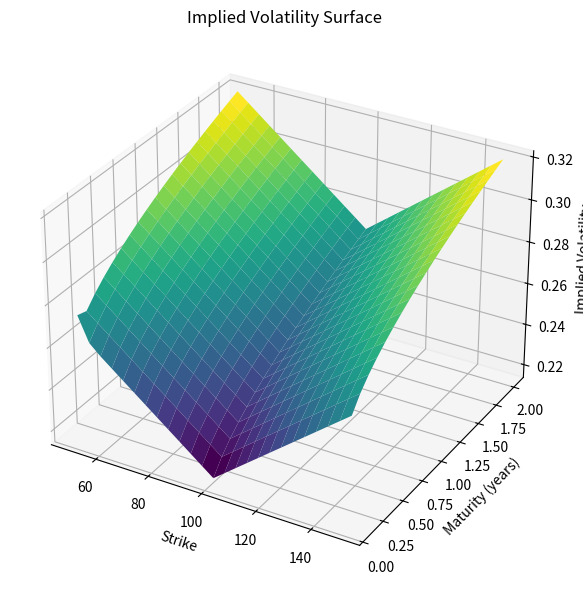
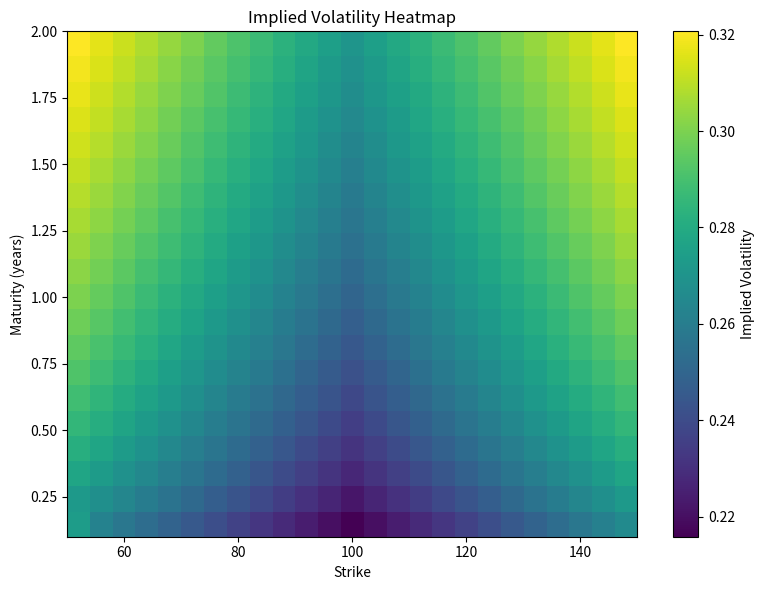

These charts were generated, in order, by the following Python code:
"""
Implied Volatility Surface Construction
======================================

This script demonstrates how to construct an implied volatility surface by
calculating option prices across a range of strikes and maturities and then
inverting the Black–Scholes formula to recover the implied volatility.  It
illustrates numerical root finding and visualisation of a 2‑dimensional
volatility surface.

Overview
--------
* **Synthetic option chain:** Choose an underlying asset price ``S0``, a risk‑free
  rate ``r`` and a base volatility function that varies with moneyness and
  maturity.  Generate call option prices on a grid of strikes (e.g. 50 % to
  150 % of ``S0``) and maturities (e.g. one month to two years) using the
  Black–Scholes formula.
* **Implied volatility calculation:** For each option price on the grid, solve
  for the implied volatility that reproduces the price using a numerical
  root‑finding algorithm.  The ``implied_volatility_call`` function uses
  Brent’s method from ``scipy.optimize``.  If ``scipy`` is unavailable, a
  custom bisection method is implemented as a fallback.
* **Visualisation:** Create a 3‑dimensional surface plot of implied volatility
  versus strike and maturity using ``matplotlib``.  Also save a 2D heatmap
  projection for more compact viewing.  The figures are saved as
  ``implied_vol_surface.png`` and ``implied_vol_heatmap.png`` in the
  working directory.

This project demonstrates numerical methods, option pricing theory and data
visualisation—skills relevant for derivatives trading and risk management
roles.  Real data can be substituted by fetching an option chain from an
exchange or data provider.
"""

from __future__ import annotations

import numpy as np
import matplotlib.pyplot as plt
from typing import Callable

try:
    from scipy.stats import norm  # type: ignore
    from scipy.optimize import brentq  # type: ignore
    have_scipy = True
except Exception:
    # Provide fallbacks if scipy is not available
    have_scipy = False


def black_scholes_call_price(S: float, K: float, T: float, r: float, sigma: float) -> float:
    """Returns the Black–Scholes price of a European call option."""
    if T <= 0:
        return max(S - K, 0.0)
    d1 = (np.log(S / K) + (r + 0.5 * sigma ** 2) * T) / (sigma * np.sqrt(T))
    d2 = d1 - sigma * np.sqrt(T)
    # Use normal cdf; approximate if scipy is missing
    if have_scipy:
        cdf = norm.cdf
    else:
        # Approximate CDF using error function
        def cdf(x: float) -> float:
            return 0.5 * (1 + np.math.erf(x / np.sqrt(2)))
    return S * cdf(d1) - K * np.exp(-r * T) * cdf(d2)


def implied_volatility_call(
    C_market: float, S: float, K: float, T: float, r: float, tol: float = 1e-6
) -> float:
    """Numerically solves for the implied volatility of a call option.

    Parameters
    ----------
    C_market : float
        Observed market price of the call option.
    S : float
        Current underlying price.
    K : float
        Option strike price.
    T : float
        Time to maturity in years.
    r : float
        Risk‑free interest rate.
    tol : float, optional
        Tolerance for the root‑finding algorithm (default 1e-6).

    Returns
    -------
    float
        Implied volatility.
    """
    intrinsic = max(S - K * np.exp(-r * T), 0.0)
    if C_market < intrinsic:
        # No implied vol if price is below intrinsic value
        return 0.0
    # Use Brent's method if available
    if have_scipy:
        def objective(sigma: float) -> float:
            return black_scholes_call_price(S, K, T, r, sigma) - C_market
        return brentq(objective, 1e-6, 5.0, xtol=tol)
    # Fallback: bisection method
    low, high = 1e-6, 5.0
    for _ in range(100):
        mid = 0.5 * (low + high)
        price = black_scholes_call_price(S, K, T, r, mid)
        if price > C_market:
            high = mid
        else:
            low = mid
        if abs(high - low) < tol:
            break
    return 0.5 * (low + high)


def base_volatility(moneyness: float, T: float) -> float:
    """Defines a synthetic volatility surface used to generate option prices.

    The function increases volatility for deep in‑the‑money or deep
    out‑of‑the‑money options and for longer maturities.  Adjust parameters
    to change the shape of the surface.
    """
    return 0.2 + 0.1 * (abs(moneyness - 1) + 0.5 * np.sqrt(T))


def main() -> None:
    # Parameters
    S0 = 100.0  # Current underlying price
    r = 0.02    # Risk‑free rate
    strike_range = np.linspace(50, 150, 25)  # Strikes from 50% to 150% of S0
    maturities = np.linspace(0.1, 2.0, 20)   # Maturities from 0.1 to 2 years

    # Generate synthetic option prices using a base volatility surface
    call_prices = np.zeros((len(maturities), len(strike_range)))
    implied_vols = np.zeros_like(call_prices)

    for i, T in enumerate(maturities):
        for j, K in enumerate(strike_range):
            mny = K / S0
            sigma = base_volatility(mny, T)
            price = black_scholes_call_price(S0, K, T, r, sigma)
            call_prices[i, j] = price
            implied_vols[i, j] = implied_volatility_call(price, S0, K, T, r)

    # Plot implied volatility surface (3D)
    fig = plt.figure(figsize=(10, 6))
    ax = fig.add_subplot(projection='3d')
    X, Y = np.meshgrid(strike_range, maturities)
    ax.plot_surface(X, Y, implied_vols, cmap='viridis')
    ax.set_xlabel('Strike')
    ax.set_ylabel('Maturity (years)')
    ax.set_zlabel('Implied Volatility')
    ax.set_title('Implied Volatility Surface')
    fig.tight_layout()
    plt.savefig('implied_vol_surface.png')
    plt.close(fig)

    # Plot heatmap projection for a 2D view
    plt.figure(figsize=(8, 6))
    plt.imshow(implied_vols, aspect='auto', origin='lower',
               extent=[strike_range[0], strike_range[-1], maturities[0], maturities[-1]],
               cmap='viridis')
    plt.colorbar(label='Implied Volatility')
    plt.xlabel('Strike')
    plt.ylabel('Maturity (years)')
    plt.title('Implied Volatility Heatmap')
    plt.tight_layout()
    plt.savefig('implied_vol_heatmap.png')
    plt.close()

    # Print a summary for a few sample points
    print('Sample implied volatilities:')
    for K in [80, 100, 120]:
        for T in [0.5, 1.0, 1.5]:
            price = black_scholes_call_price(S0, K, T, r, base_volatility(K / S0, T))
            iv = implied_volatility_call(price, S0, K, T, r)
            print(f'K={K:3.0f}, T={T:.1f}: implied vol = {iv:.3f}')


if __name__ == '__main__':
    main()
